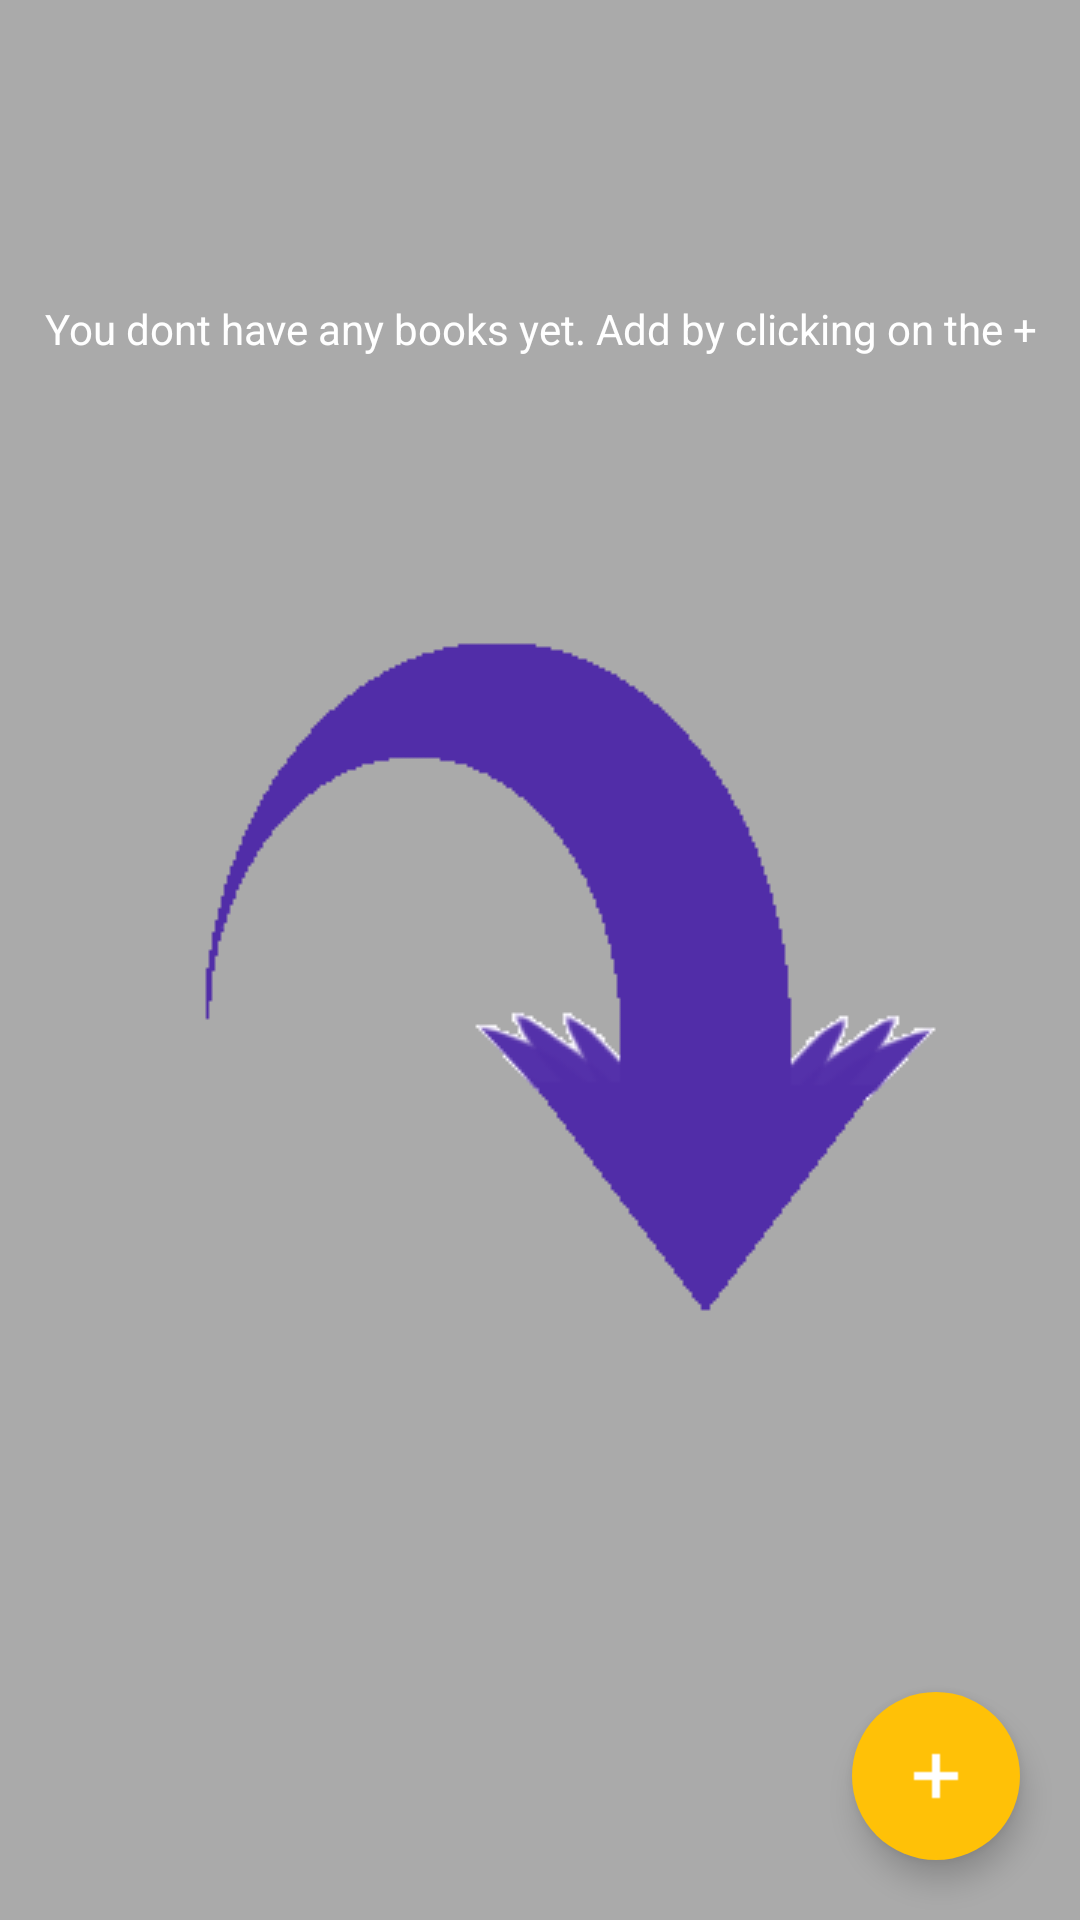

Produce the Android XML layout that renders to this screen, including the resource entries it uses.
<!-- AndroidManifest.xml: application theme AppTheme -->
<!-- res/layout/manage_fragment.xml -->
<?xml version="1.0" encoding="utf-8"?>
<LinearLayout xmlns:android="http://schemas.android.com/apk/res/android"
    android:orientation="vertical" android:layout_width="match_parent"
    android:layout_height="match_parent">





    <FrameLayout
        android:layout_width="match_parent"
        android:layout_height="fill_parent"

        xmlns:app="http://schemas.android.com/apk/res-auto"
        >

        <RelativeLayout
            android:layout_width="match_parent"
            android:layout_height="match_parent"
            android:background="#88666666"
            android:id="@+id/top_layout"
            android:layout_gravity="center">

            <TextView
                android:layout_width="match_parent"
                android:layout_height="wrap_content"
                android:layout_marginTop="100dp"
                android:text="You dont have any books yet. Add by clicking on the +"
                android:textColor="#ffffff"
                android:gravity="center"
                />


            <ImageView
                android:id="@+id/ivInstruction"
                android:layout_width="match_parent"
                android:layout_height="match_parent"
                android:layout_alignParentRight="true"
                android:paddingTop="25dp"
                android:layout_marginRight="15dp"
                android:clickable="false"
                android:paddingLeft="20dip"
                android:scaleType="center"
                android:src="@drawable/pointingarrow703750" />

        </RelativeLayout>


        <ListView
            android:focusable="false"
            android:id="@+id/list"
            android:layout_margin="8dp"
            android:layout_width="match_parent"
            android:layout_height="match_parent" />



        <android.support.design.widget.FloatingActionButton
            android:id="@+id/fab"
            android:layout_width="wrap_content"
            android:layout_height="wrap_content"
            android:layout_marginRight="20dp"
            android:layout_marginBottom="20dp"
            android:clickable="true"
            app:borderWidth="0dp"
            android:src="@drawable/ic_add_black_24dp"
            android:layout_gravity="right|bottom"></android.support.design.widget.FloatingActionButton>
    </FrameLayout>

</LinearLayout>
<!-- resources referenced by this layout -->
<resources>
  <!-- drawable ic_add_black_24dp: png bitmap (drawable, 979 bytes) -->
  <!-- drawable pointingarrow703750: jpg bitmap (drawable, 12208 bytes) -->
  <style name="AppTheme" parent="Theme.AppCompat.Light.DarkActionBar">
          
          <item name="windowActionBar">false</item>
          <item name="windowNoTitle">true</item>
  
          <item name="android:homeAsUpIndicator">@drawable/backbutton</item>
  
  
          <item name="colorPrimary">@color/primary</item>
          <item name="colorPrimaryDark">@color/primary_dark</item>
          <item name="colorAccent">@color/accent</item>
  
          <item name="android:textColorPrimary">@color/primary_text</item>
          <item name="android:textColorSecondary">@color/secondary_text</item>
          <item name="drawerArrowStyle">@style/DrawerArrowStyle</item>
  
      </style>
  <color name="primary">#FFAB40</color>
  <color name="primary_dark">#FF9100</color>
  <color name="accent">#FFC107</color>
  <color name="primary_text">#212121</color>
  <color name="secondary_text">#727272</color>
  <style name="DrawerArrowStyle" parent="@style/Widget.AppCompat.DrawerArrowToggle">
          <item name="spinBars">true</item>
          <item name="color">@android:color/white</item>
      </style>
</resources>
